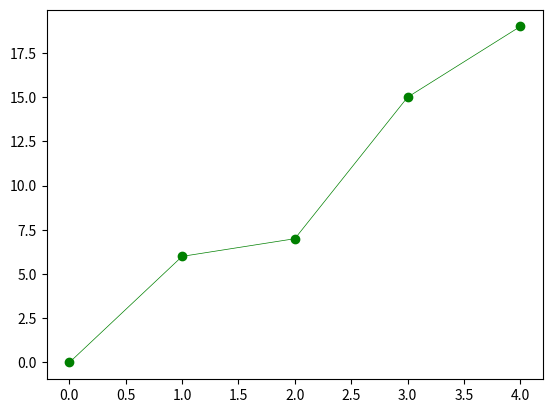

The matplotlib source for this figure:
import matplotlib.pyplot as plt

plt.plot([0, 1, 2, 3, 4], [0, 6, 7, 15, 19], color='green', marker='o', linewidth=0.5)

plt.savefig('02_PLOT')

plt.show()